Run: headless pygame with SDL's dummy video driver; simulated clock (each Clock.tick advances the game by its frame time, no real sleeping); random seed 0; keys injected as events and as key.get_pressed() state; mouse plan: one left click at the window centre at the start of phase 2, then a move to the lower-right quarter at the start of phase 3.
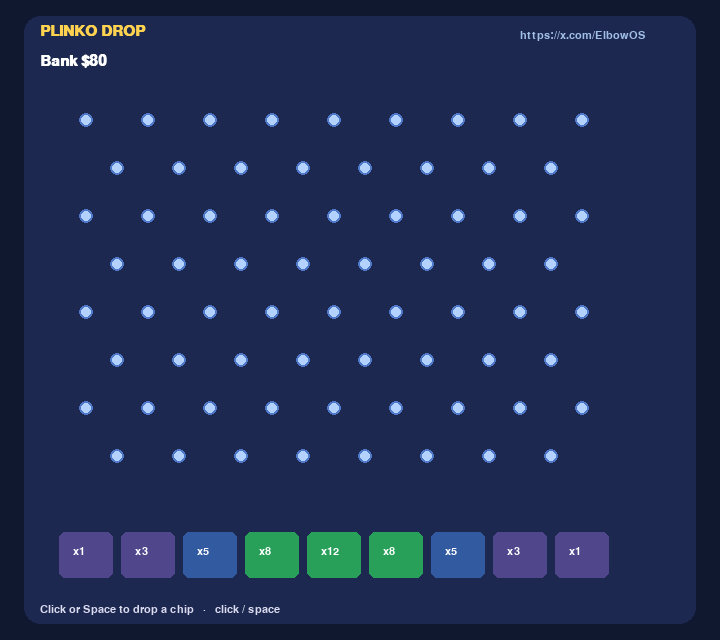
Frame 1 of 4 · flips 1–60 · no input
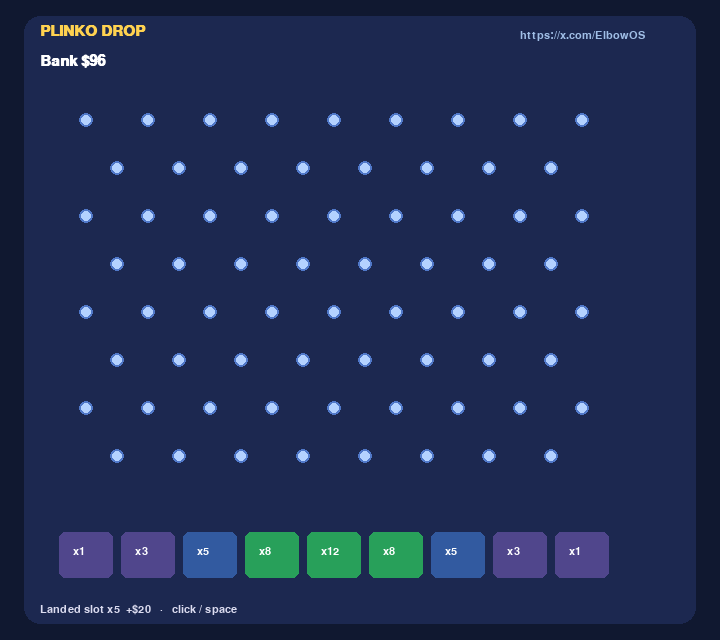
Frame 2 of 4 · flips 61–180 · clicked the window centre · tapped SPACE, RETURN · held RIGHT (→), D
Frame 3 of 4 · flips 181–300 · moved the mouse to the lower-right quarter · held DOWN (↓), S · screen unchanged from frame 2, image omitted
Frame 4 of 4 · flips 301–420 · held LEFT (←), A, UP (↑), W · screen unchanged from frame 3, image omitted

The pygame program that drew these frames:

#!/usr/bin/env python3
"""Colourful Plinko / pachinko chip drop."""
import random
import pygame

W, H = 720, 640
COLS = 9
ROWS = 8
GAP = 62
OX, OY = 86, 80


def main() -> None:
    pygame.init()
    screen = pygame.display.set_mode((W, H))
    pygame.display.set_caption("Plinko Drop \u2014 ElbowOS")
    clock = pygame.time.Clock()
    font = pygame.font.SysFont("arial", 22, bold=True)
    small = pygame.font.SysFont("arial", 16)

    pins = []
    for r in range(ROWS):
        n = COLS if r % 2 == 0 else COLS - 1
        offset = 0 if r % 2 == 0 else GAP // 2
        for c in range(n):
            pins.append((OX + offset + c * GAP, OY + 40 + r * 48))

    slots = [1, 3, 5, 8, 12, 8, 5, 3, 1]
    bank = 80
    bet = 4
    ball = None
    msg = "Click or Space to drop a chip"

    def spawn():
        nonlocal bank, ball, msg
        if bank < bet:
            bank = 80
            msg = "Bank topped up"
            return
        bank -= bet
        ball = {"x": float(W // 2 + random.randint(-20, 20)), "y": 50.0, "vx": random.uniform(-1.2, 1.2), "vy": 0.0}

    while True:
        for event in pygame.event.get():
            if event.type == pygame.QUIT:
                pygame.quit()
                return
            if event.type == pygame.KEYDOWN:
                if event.key == pygame.K_ESCAPE:
                    pygame.quit()
                    return
                if event.key == pygame.K_SPACE and ball is None:
                    spawn()
            if event.type == pygame.MOUSEBUTTONDOWN and event.button == 1 and ball is None:
                spawn()

        if ball:
            ball["vy"] += 0.28
            ball["x"] += ball["vx"]
            ball["y"] += ball["vy"]
            if ball["x"] < 40:
                ball["x"] = 40
                ball["vx"] *= -0.6
            if ball["x"] > W - 40:
                ball["x"] = W - 40
                ball["vx"] *= -0.6
            for px, py in pins:
                dx, dy = ball["x"] - px, ball["y"] - py
                dist = (dx * dx + dy * dy) ** 0.5
                if dist < 16 and dist > 0:
                    nx, ny = dx / dist, dy / dist
                    ball["x"] = px + nx * 16
                    ball["y"] = py + ny * 16
                    ball["vx"] += nx * 1.6 + random.uniform(-0.4, 0.4)
                    ball["vy"] = abs(ball["vy"]) * 0.25 + ny * 0.4
            if ball["y"] > OY + 40 + ROWS * 48 + 10:
                idx = int((ball["x"] - (OX - GAP // 2)) / GAP)
                idx = max(0, min(COLS - 1, idx))
                win = bet * slots[idx]
                bank += win
                msg = f"Landed slot x{slots[idx]}  +${win}"
                ball = None

        screen.fill((16, 24, 48))
        pygame.draw.rect(screen, (28, 40, 80), (24, 16, W - 48, H - 32), border_radius=16)
        screen.blit(font.render("PLINKO DROP", True, (255, 210, 80)), (40, 24))
        screen.blit(small.render("https://x.com/ElbowOS", True, (160, 190, 230)), (520, 30))
        screen.blit(font.render(f"Bank ${bank}", True, (255, 255, 255)), (40, 54))

        for px, py in pins:
            pygame.draw.circle(screen, (180, 210, 255), (px, py), 7)
            pygame.draw.circle(screen, (80, 120, 200), (px, py), 7, 2)

        base_y = OY + 40 + ROWS * 48 + 28
        for i, mult in enumerate(slots):
            x = OX - GAP // 2 + i * GAP
            color = (40, 160, 90) if mult >= 8 else (50, 90, 160) if mult >= 5 else (80, 70, 140)
            pygame.draw.rect(screen, color, (x + 4, base_y, GAP - 8, 46), border_radius=6)
            screen.blit(small.render(f"x{mult}", True, (255, 255, 255)), (x + 18, base_y + 14))

        if ball:
            pygame.draw.circle(screen, (255, 80, 120), (int(ball["x"]), int(ball["y"])), 10)
            pygame.draw.circle(screen, (255, 200, 220), (int(ball["x"]) - 3, int(ball["y"]) - 3), 3)

        screen.blit(small.render(msg + "   \u00b7   click / space", True, (220, 220, 240)), (40, H - 36))
        pygame.display.flip()
        clock.tick(60)


if __name__ == "__main__":
    main()
